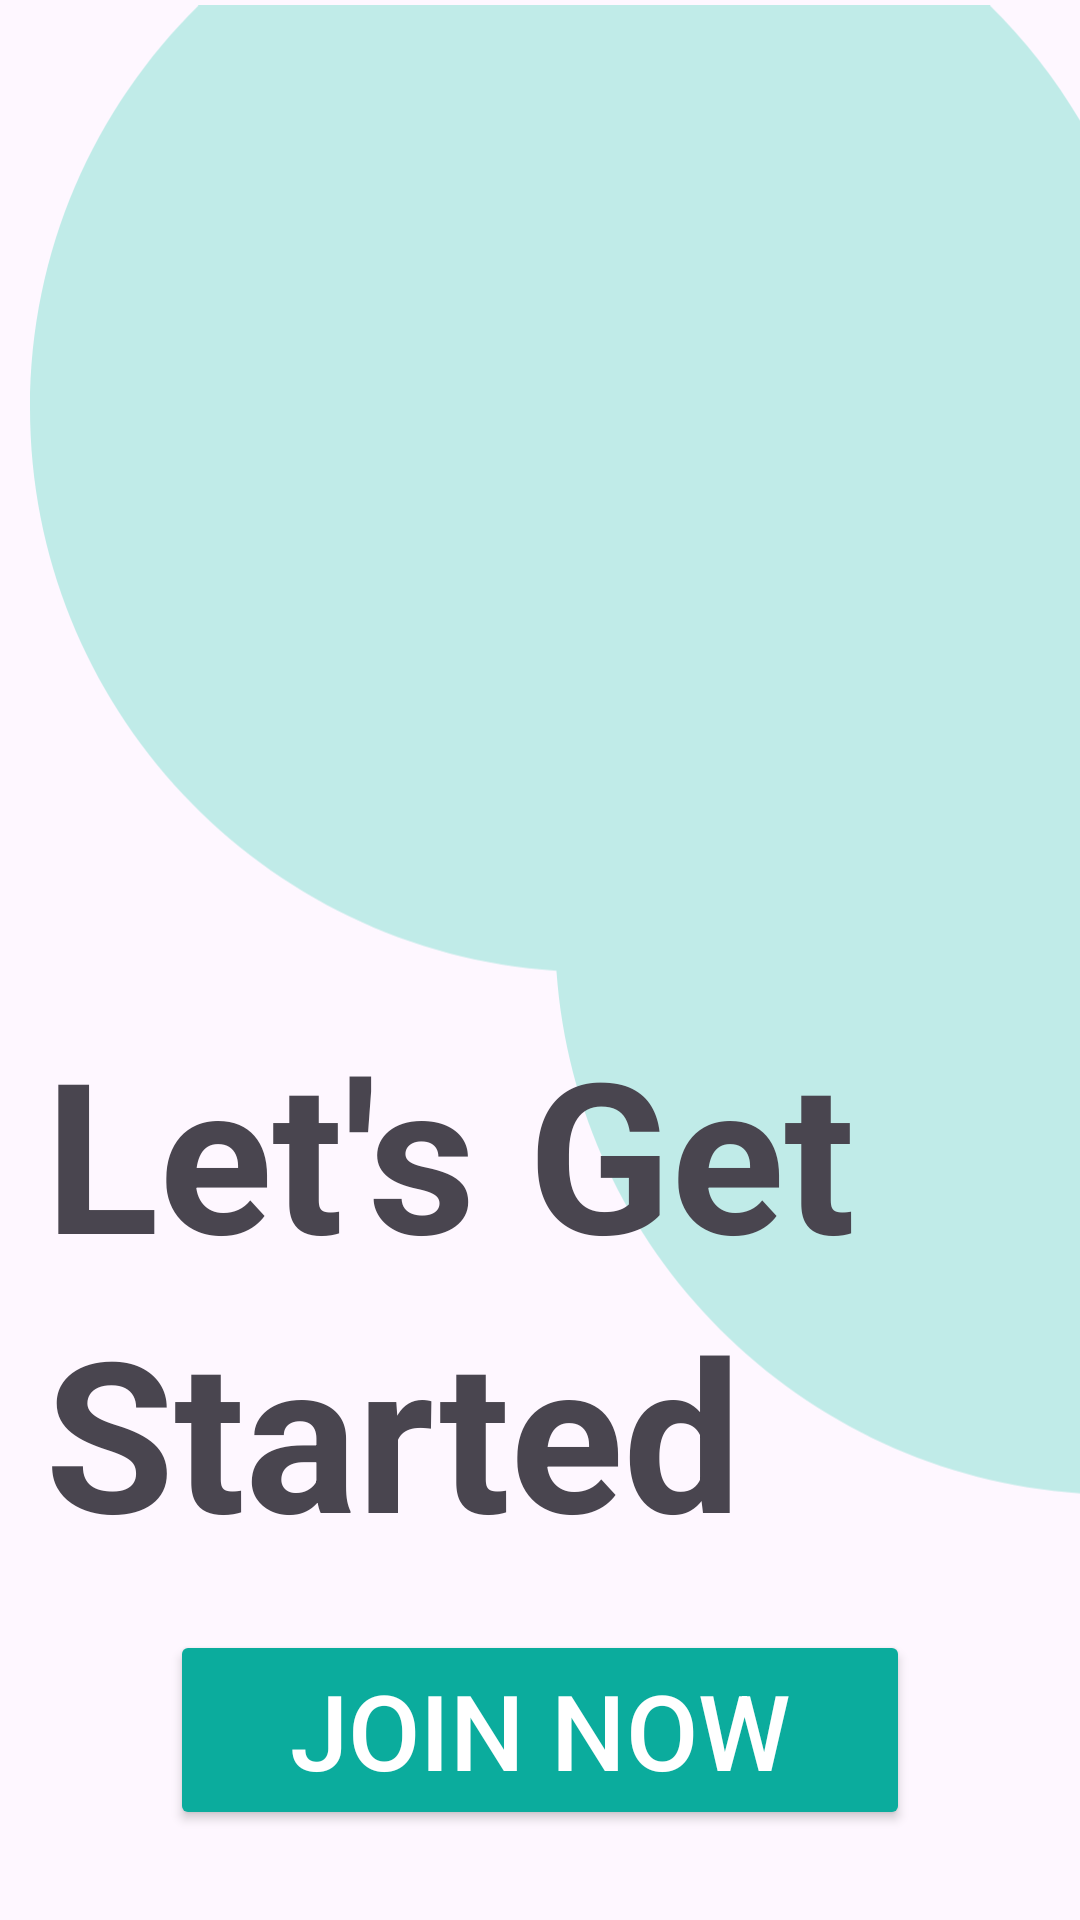

The Android layout XML behind this screen, and the referenced resources:
<!-- AndroidManifest.xml: application theme Theme.ElderEase -->
<!-- res/layout/activity_signup.xml -->
<?xml version="1.0" encoding="utf-8"?>
<RelativeLayout
    xmlns:android="http://schemas.android.com/apk/res/android"
    xmlns:app="http://schemas.android.com/apk/res-auto"
    xmlns:tools="http://schemas.android.com/tools"
    android:layout_width="match_parent"
    android:layout_height="match_parent"
    tools:context=".Signup">

    <RelativeLayout
        android:id="@+id/join_layout"
        android:visibility="visible"
        android:layout_width="match_parent"
        android:layout_height="match_parent">

        <RelativeLayout
            android:layout_alignParentTop="true"
            android:layout_alignParentRight="true"
            android:layout_width="350dp"
            android:layout_height="500dp">

            <ImageView
                android:layout_width="wrap_content"
                android:layout_height="wrap_content"
                android:src="@drawable/top_background_circle"/>

        </RelativeLayout>


        <LinearLayout
            android:layout_alignParentBottom="true"
            android:layout_marginHorizontal="10dp"
            android:layout_width="match_parent"
            android:layout_height="wrap_content"
            android:orientation="vertical">

            <LinearLayout
                android:layout_width="match_parent"
                android:layout_height="wrap_content"
                android:layout_marginHorizontal="5dp"
                android:layout_marginBottom="30dp"
                android:orientation="vertical">

                <TextView
                    android:layout_width="wrap_content"
                    android:layout_height="wrap_content"
                    android:text="Let's Get"
                    android:textSize="70dp"
                    android:textStyle="bold"/>

                <TextView
                    android:layout_width="wrap_content"
                    android:layout_height="wrap_content"
                    android:text="Started"
                    android:textSize="70dp"
                    android:textStyle="bold"/>

                <Button
                    android:id="@+id/join_btn"
                    android:layout_marginTop="20dp"
                    android:layout_width="wrap_content"
                    android:layout_height="wrap_content"
                    android:textColor="@color/white"
                    android:paddingVertical="10dp"
                    android:paddingHorizontal="40dp"
                    android:text="Join Now"
                    android:backgroundTint="@color/button_background"
                    android:layout_gravity="center"
                    android:textSize="35dp"/>

            </LinearLayout>

        </LinearLayout>

    </RelativeLayout>


    <RelativeLayout
        android:id="@+id/signup_layout"
        android:visibility="invisible"
        android:layout_width="match_parent"
        android:layout_height="match_parent">

        <RelativeLayout
            android:layout_centerInParent="true"
            android:layout_width="match_parent"
            android:layout_height="match_parent">

            <ImageView
                android:layout_width="match_parent"
                android:layout_height="match_parent"
                android:src="@drawable/middle_background_circle"/>

        </RelativeLayout>


        <LinearLayout
            android:layout_marginTop="60dp"
            android:layout_marginHorizontal="10dp"
            android:layout_width="match_parent"
            android:layout_height="wrap_content"
            android:orientation="vertical">

            <LinearLayout
                android:layout_width="match_parent"
                android:layout_height="wrap_content"
                android:layout_marginHorizontal="5dp"
                android:orientation="vertical">

                <TextView
                    android:layout_width="wrap_content"
                    android:layout_height="wrap_content"
                    android:text="Create Account :)"
                    android:textSize="30dp"
                    android:textStyle="bold"/>

            </LinearLayout>


            <LinearLayout
                android:layout_marginTop="80dp"
                android:layout_width="match_parent"
                android:layout_height="match_parent"
                android:layout_marginHorizontal="10dp"
                android:orientation="vertical">

                <EditText
                    android:id="@+id/email"
                    android:layout_width="match_parent"
                    android:layout_height="wrap_content"
                    android:hint="Enter email"
                    android:paddingBottom="20dp"
                    android:textColor="@color/black"
                    android:inputType="textEmailAddress"
                    android:textSize="25dp"/>

                <EditText
                    android:layout_marginTop="15dp"
                    android:id="@+id/username"
                    android:layout_width="match_parent"
                    android:layout_height="wrap_content"
                    android:paddingBottom="20dp"
                    android:hint="Enter username"
                    android:textColor="@color/black"
                    android:textSize="25dp"/>


                <EditText
                    android:layout_marginTop="15dp"
                    android:id="@+id/password"
                    android:layout_width="match_parent"
                    android:layout_height="wrap_content"
                    android:paddingBottom="20dp"
                    android:hint="Enter password"
                    android:textColor="@color/black"
                    android:inputType="textPassword"
                    android:textSize="25dp"/>


                <Button
                    android:id="@+id/signup_btn"
                    android:layout_marginTop="50dp"
                    android:layout_width="wrap_content"
                    android:layout_height="wrap_content"
                    android:textColor="@color/white"
                    android:paddingVertical="10dp"
                    android:paddingHorizontal="30dp"
                    android:text="Signup"
                    android:backgroundTint="@color/button_background"
                    android:layout_gravity="center"
                    android:textSize="35dp"/>


                <TextView
                    android:layout_marginTop="10dp"
                    android:id="@+id/login_btn"
                    android:layout_width="match_parent"
                    android:layout_height="wrap_content"
                    android:gravity="center"
                    android:text="Already Have an Account?"
                    android:textSize="15dp"/>


            </LinearLayout>


        </LinearLayout>

    </RelativeLayout>



</RelativeLayout>
<!-- resources referenced by this layout -->
<resources>
  <color name="black">#FF000000</color>
  <color name="button_background">#0BAC9D</color>
  <color name="white">#FFFFFFFF</color>
  <!-- drawable middle_background_circle (drawable) -->
  <vector xmlns:android="http://schemas.android.com/apk/res/android"
      android:width="428dp"
      android:height="713dp"
      android:viewportWidth="428"
      android:viewportHeight="713">
    <path
        android:pathData="M368.38,257.48C369.45,248.47 370,239.3 370,230C370,102.97 267.02,0 140,0C12.97,0 -90,102.97 -90,230C-90,341.49 -10.67,434.46 94.62,455.52C93.55,464.53 93,473.7 93,483C93,610.03 195.98,713 323,713C450.03,713 553,610.03 553,483C553,371.51 473.67,278.54 368.38,257.48Z"
        android:fillColor="#C0EBE8"
        android:fillType="evenOdd"/>
  </vector>
  <!-- drawable top_background_circle (drawable) -->
  <vector xmlns:android="http://schemas.android.com/apk/res/android"
      android:width="428dp"
      android:height="607dp"
      android:viewportWidth="428"
      android:viewportHeight="607">
    <path
        android:pathData="M214.58,393.49C94.75,385.56 0,285.84 0,164C0,36.97 102.97,-66 230,-66C351.48,-66 450.96,28.18 459.42,147.51C579.25,155.44 674,255.16 674,377C674,504.03 571.03,607 444,607C322.52,607 223.04,512.82 214.58,393.49Z"
        android:fillColor="#C0EBE8"
        android:fillType="evenOdd"/>
  </vector>
  <style name="Theme.ElderEase" parent="Base.Theme.ElderEase" />
  <style name="Base.Theme.ElderEase" parent="Theme.Material3.Light.NoActionBar">
          
          
      </style>
</resources>
